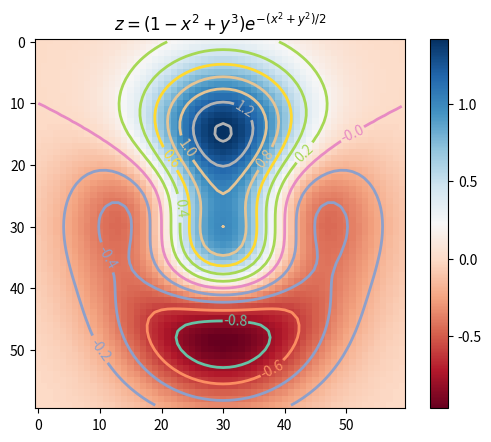

Python code for this plot: (Note: this script raises an exception after producing the figure.)
"""
[redacted]
"""
from numpy import exp, arange
from pylab import meshgrid, cm, imshow, contour, clabel, colorbar, axis, title, show


# the function that I'm going to plot
def z_func(x, y):
    return (1 - (x ** 2 + y ** 3)) * exp(-(x ** 2 + y ** 2) / 2)


x = arange(-3.0, 3.0, 0.1)
y = arange(-3.0, 3.0, 0.1)

# grid of point
X, Y = meshgrid(x, y)

# evaluation of the function on the grid
Z = z_func(X, Y)

# drawing the function
im = imshow(Z, cmap=cm.RdBu)

# adding the Contour lines with labels
cset = contour(Z, arange(-1, 1.5, 0.2), linewidths=2, cmap=cm.Set2)
clabel(cset, inline=True, fmt='%1.1f', fontsize=10)

# adding the colobar on the right
colorbar(im)

# latex fashion title
title('$z=(1-x^2+y^3) e^{-(x^2+y^2)/2}$')

# show()

from mpl_toolkits.mplot3d import Axes3D
from matplotlib import cm
from matplotlib.ticker import LinearLocator, FormatStrFormatter
import matplotlib.pyplot as plt

fig = plt.figure()
ax = fig.gca(projection='3d')
surf = ax.plot_surface(X, Y, Z, rstride=1, cstride=1,
                      cmap=cm.RdBu,linewidth=0, antialiased=False)

ax.zaxis.set_major_locator(LinearLocator(10))
ax.zaxis.set_major_formatter(FormatStrFormatter('%.02f'))

fig.colorbar(surf, shrink=0.5, aspect=5)

plt.show()
